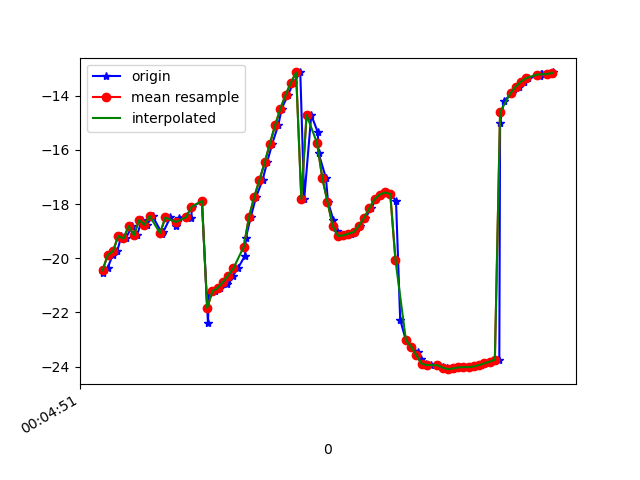

Data behind this chart, as committed beside it:
1617667491383, 363128027633331, -20.526543, 6.83838, -14.561615
1617667491399, 363128046864101, -20.37, 6.75, -14
1617667491419, 363128066094871, -19.88, 7.602, -13.28
1617667491436, 363128085325641, -19.74, 7.632, -13.04
1617667491452, 363128104556411, -19.18, 7.996, -12.22
1617667491468, 363128123787181, -19.27, 7.866, -12.45
1617667491494, 363128143017951, -18.81, 7.931, -11.92
1617667491512, 363128162248721, -19.15, 7.99, -12.41
1617667491530, 363128181479491, -18.58, 8.323, -11.51
1617667491550, 363128200710261, -18.77, 8.389, -11.96
1617667491571, 363128219941031, -18.44, 8.281, -11.23
1617667491609, 363128239171801, -19.12, 9.144, -11.69
1617667491612, 363128258402571, -19.03, 9.04, -11.78
1617667491639, 363128277633341, -18.5, 9.332, -10.69
1617667491660, 363128296864111, -18.82, 9.409, -11.31
1617667491672, 363128316094881, -18.51, 9.476, -10.67
1617667491701, 363128335325651, -18.44, 10.56, -9.725
1617667491719, 363128354556421, -18.51, 10.51, -10.16
1617667491722, 363128373787191, -18.1, 10.65, -9.413
1617667491760, 363128393017961, -17.89, 11.22, -8.737
1617667491783, 363128412248731, -22.38, 9.267, -10.8
1617667491787, 363128431479501, -21.28, 11.52, -8.207
1617667491811, 363128450710271, -21.22, 11.59, -8.043
1617667491829, 363128469941041, -21.09, 11.68, -7.941
1617667491856, 363128489171811, -20.96, 11.7, -8.057
1617667491859, 363128508402581, -20.8, 11.49, -8.435
1617667491879, 363128527633351, -20.64, 10.92, -9.188
1617667491897, 363128546864121, -20.38, 10.25, -10.47
1617667491925, 363128566094891, -19.9, 9.827, -12.36
1617667491928, 363128585325661, -19.25, 9.466, -14.77
1617667491947, 363128604556431, -18.47, 8.752, -17.52
1617667491967, 363128623787201, -17.74, 7.51, -20.48
1617667491992, 363128643017971, -17.11, 6.027, -23.68
1617667492009, 363128662248741, -16.47, 4.681, -27.04
1617667492029, 363128681479511, -15.77, 3.439, -30.42
1617667492052, 363128700710281, -15.08, 2.06, -33.74
1617667492065, 363128719941051, -14.48, 0.5896, -36.95
1617667492089, 363128739171821, -13.97, -0.8894, -39.95
1617667492110, 363128758402591, -13.53, -2.245, -42.81
1617667492136, 363128777772633, -13.15, -3.298, -45.52
1617667492151, 363128797003403, -17.82, -5.435, -51.77
1617667492178, 363128816234173, -14.72, -5.293, -51.02
1617667492203, 363128835464943, -15.35, -6.693, -53.65
1617667492206, 363128854695713, -16.13, -8.178, -55.86
1617667492234, 363128873926483, -17.03, -9.46, -57.69
1617667492242, 363128893157253, -17.92, -10.37, -59.07
1617667492263, 363128912388023, -18.6, -10.96, -59.96
1617667492275, 363128931618793, -19, -11.28, -60.37
1617667492291, 363128950849563, -19.18, -11.34, -60.32
1617667492311, 363128970080333, -19.16, -11.21, -59.7
1617667492331, 363128989311103, -19.09, -10.86, -58.54
1617667492347, 363129008541873, -19.03, -10.27, -56.9
1617667492366, 363129027772643, -18.8, -9.411, -54.8
1617667492385, 363129047003413, -18.5, -8.242, -52.39
1617667492407, 363129066234183, -18.16, -6.809, -49.58
1617667492425, 363129085464953, -17.82, -5.332, -46.42
1617667492442, 363129104695723, -17.65, -3.745, -43.08
1617667492460, 363129123926493, -17.57, -2.055, -39.52
1617667492480, 363129143157263, -17.63, -0.5445, -35.78
1617667492502, 363129162388033, -17.88, 0.7396, -32.05
1617667492518, 363129181618803, -22.27, 5.888, -26.3
... 31 more rows
